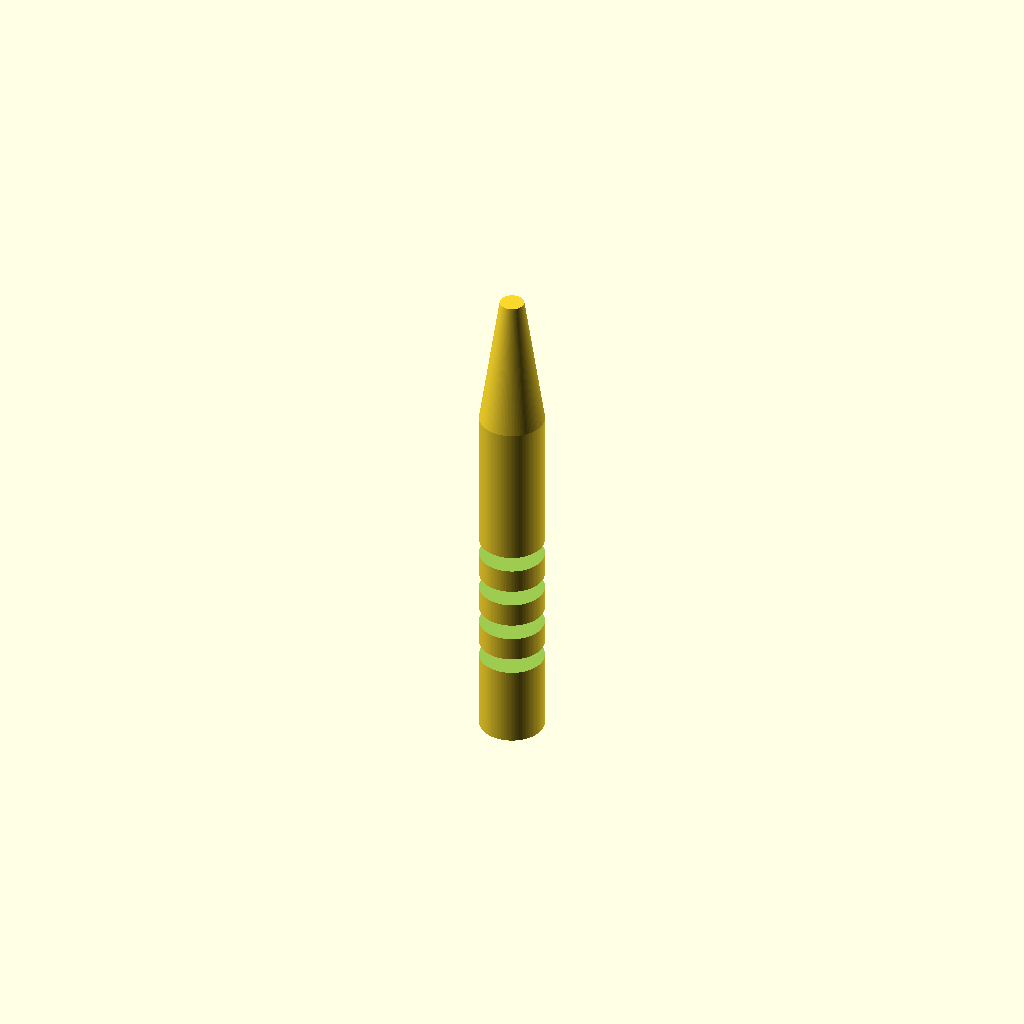
Cell 1: rendered with the file's own defaults.
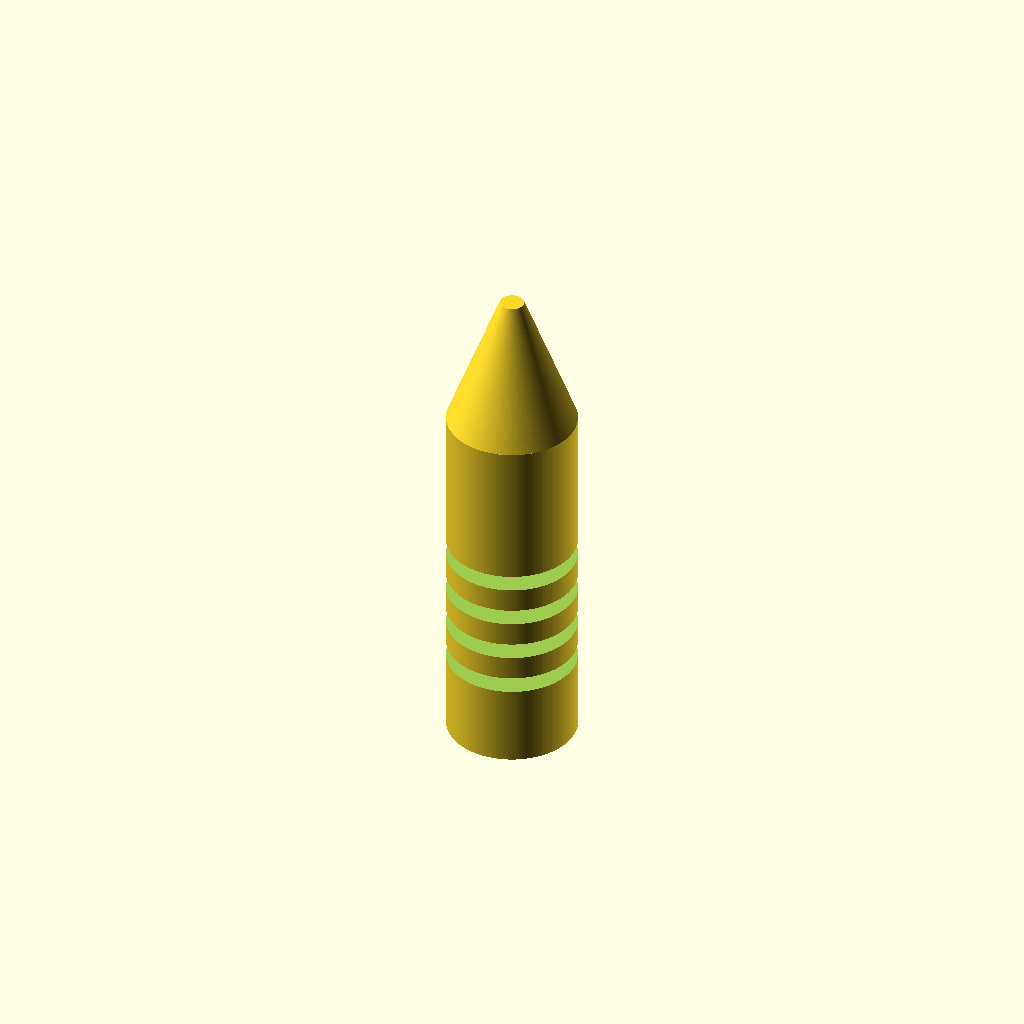
Cell 2 — handle_d set to 16, the other parameters unchanged.
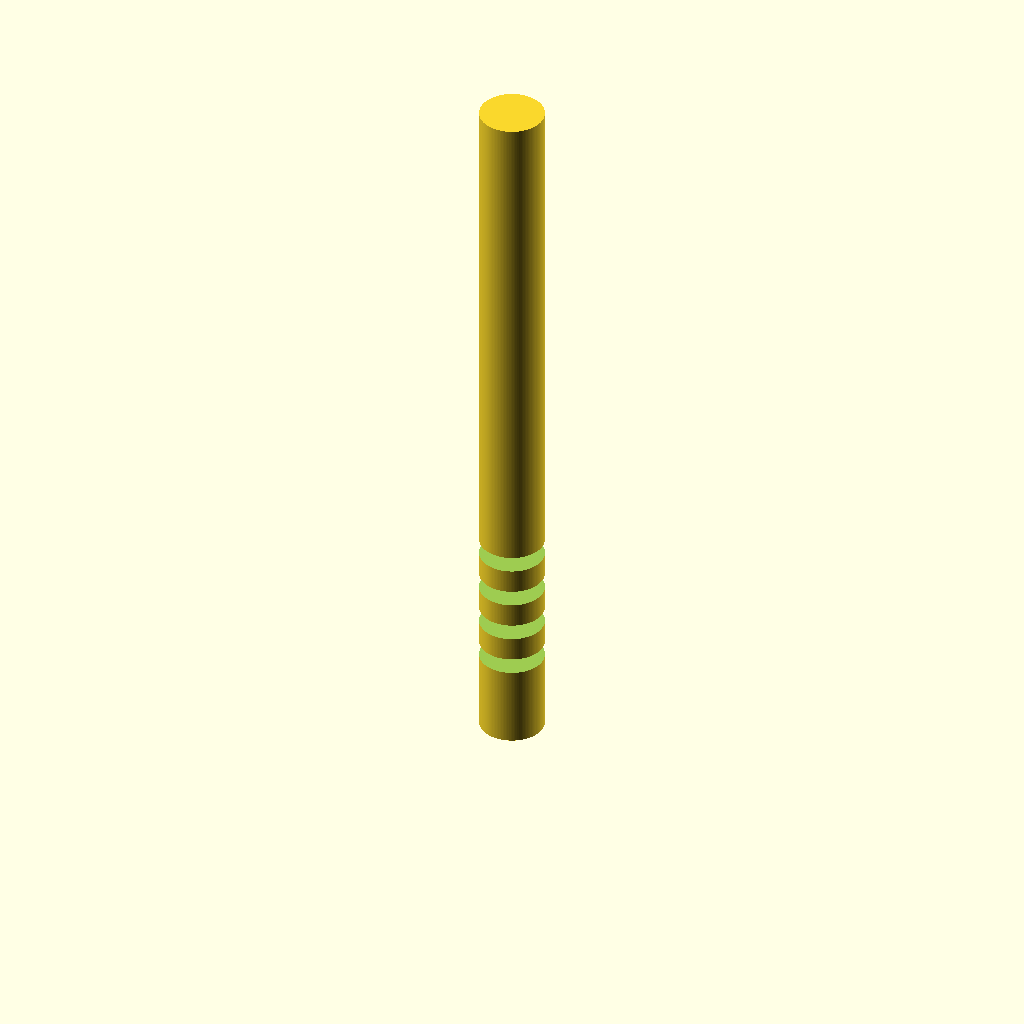
Cell 3 — handle_top_z set to 90, the other parameters unchanged.
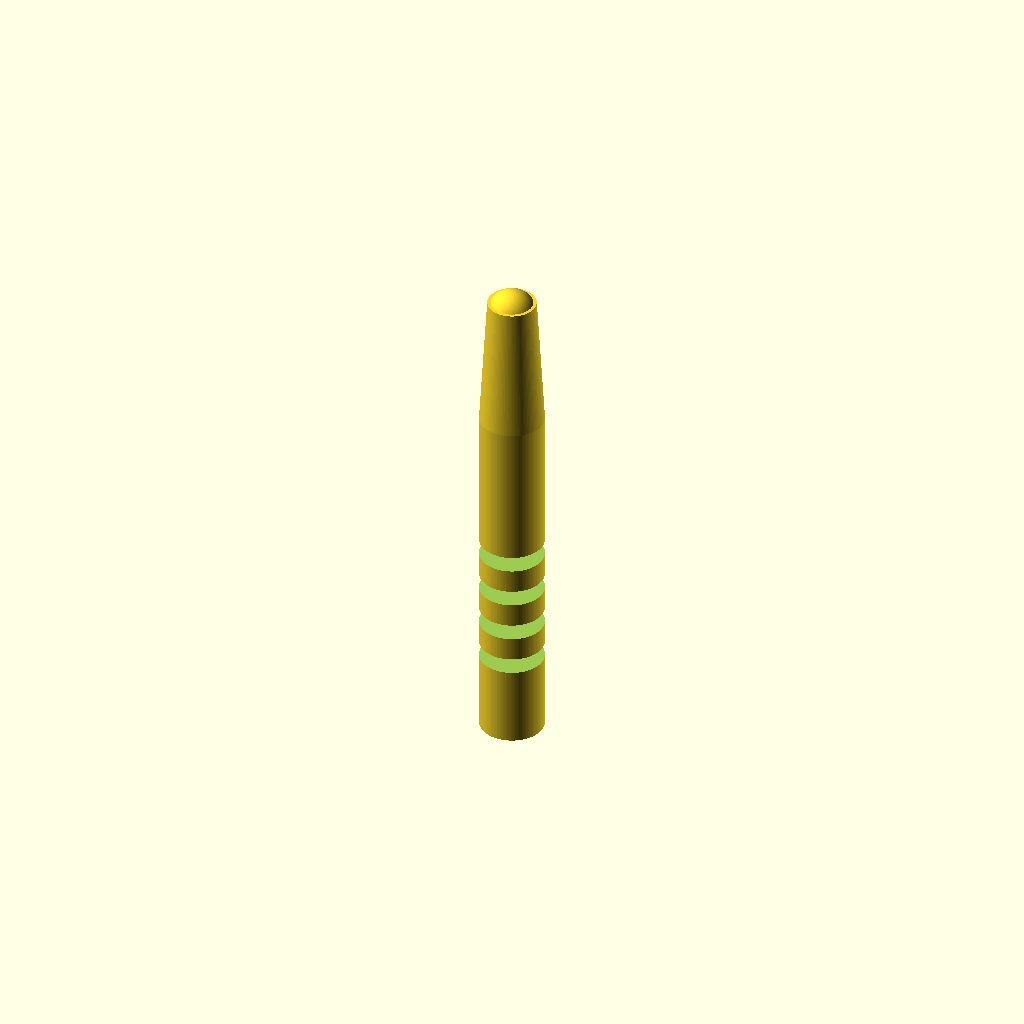
Cell 4: the same model with tip_min_d = 6.
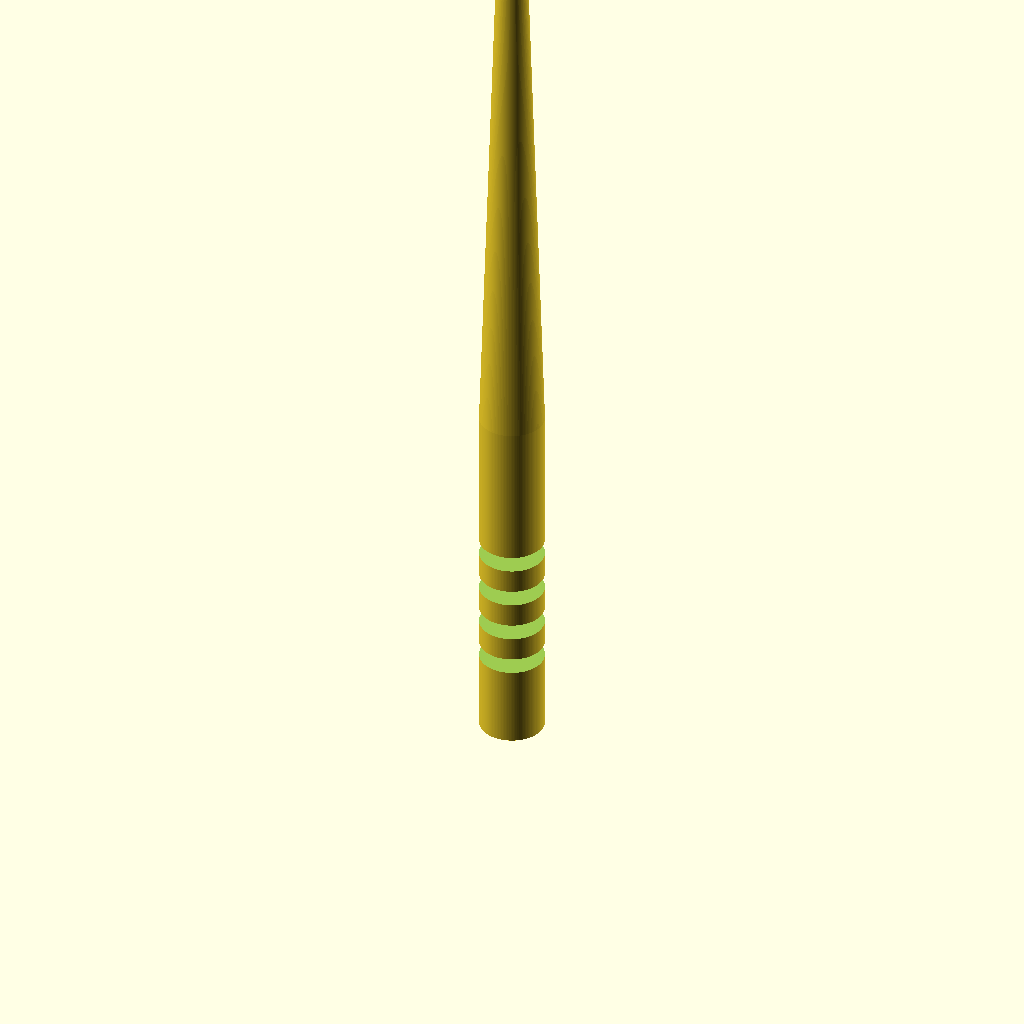
Cell 5: tip_centre_z = 124 (everything else at default).
All cells are drawn from one camera (rotation 55°, 0°, 25°, orthographic, colour scheme Cornfield), so only the parameter changes between them.
Source of the model, bench/results/gpu-v3-g2/code/scadcoder-v3/micropestle_1p5ml_s3_a2.scad:
// Pestle for grinding tissue in a 1.5 mL microcentrifuge tube
// Printed upright: handle at the bottom, tip pointing up.

$fn = 128;

// ---- Dimensions (mm) ----
handle_d      = 8;    // handle diameter
handle_top_z  = 45;   // handle height / cone start
tip_min_d     = 3;    // cone tip diameter / sphere diameter
tip_centre_z  = 62;   // sphere centre height
groove_count  = 4;    // number of circumferential grooves
groove_w      = 2;    // groove width (Z)
groove_d      = 1;    // groove depth from outer surface
groove_zs     = [10, 15, 20, 25]; // groove centre heights

eps           = 0.5;  // cutter overshoot

difference() {
    union() {
        // Handle
        cylinder(d = handle_d, h = handle_top_z);
        // Cone
        translate([0, 0, handle_top_z])
            cylinder(d1 = handle_d, d2 = tip_min_d, h = tip_centre_z - handle_top_z);
        // Rounded tip
        translate([0, 0, tip_centre_z - 1.5])
            sphere(d = tip_min_d);
    }

    // Grip grooves
    for (z = groove_zs)
        translate([0, 0, z])
            cylinder(d = handle_d + 2 * groove_d, h = groove_w, $fn = 128);
}
Customizer parameters (derived from the source; name, type, default, range or options):
handle_d: number, default 8
handle_top_z: number, default 45
tip_min_d: number, default 3
tip_centre_z: number, default 62
groove_count: number, default 4
groove_w: number, default 2
groove_d: number, default 1
groove_zs: vector, default [10, 15, 20, 25]
eps: number, default 0.5
